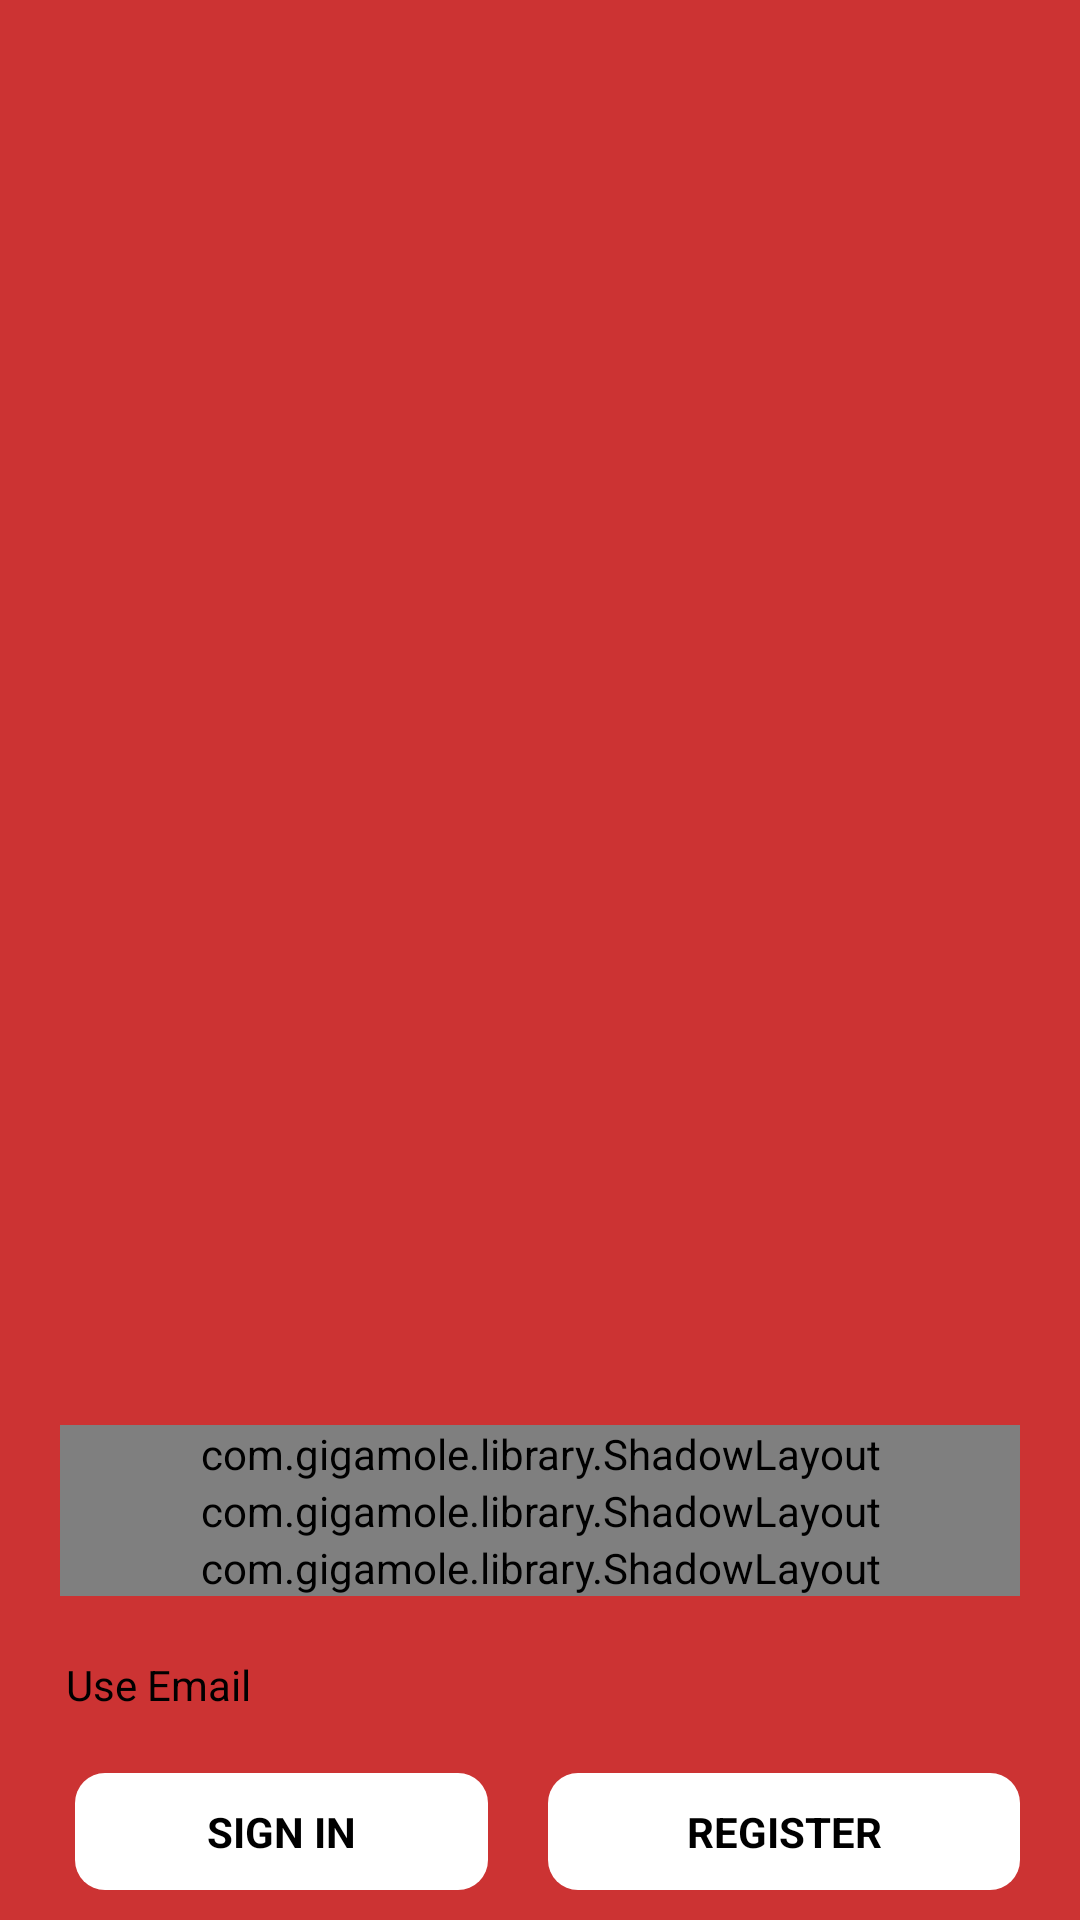

Reconstruct the res/layout file that produces this screen, plus the resources it refers to.
<!-- AndroidManifest.xml: activity theme Theme.AppCompat.Light.NoActionBar -->
<!-- res/layout/activity_main.xml -->
<?xml version="1.0" encoding="utf-8"?>
<layout xmlns:android="http://schemas.android.com/apk/res/android"
    xmlns:app="http://schemas.android.com/apk/res-auto"
    xmlns:tools="http://schemas.android.com/tools"
    tools:context=".Views.Activities.MainActivity">

    <data>

        <variable
            name="vm"
            type="com.example.onebyte.shopstore.ViewModels.TransactionViewModel" />
    </data>

    <LinearLayout
        android:layout_width="match_parent"
        android:layout_height="match_parent"
        android:background="@color/colorGoogleRed"
        android:gravity="bottom"
        android:orientation="vertical"
        >

        <ImageView
            android:layout_width="100dp"
            android:layout_height="100dp"
            android:layout_gravity="center"
            android:layout_marginTop="@dimen/dimen_20"
            android:src="@drawable/ic_shopping_cart" />

        <com.gigamole.library.ShadowLayout
            android:layout_width="match_parent"
            android:layout_height="wrap_content"
            android:layout_marginLeft="@dimen/dimen_20"
            android:layout_marginRight="@dimen/dimen_20"
            android:layout_marginTop="@dimen/dimen_20"
            app:sl_shadow_angle="45"
            app:sl_shadow_color="@color/colorGrey"
            app:sl_shadow_distance="3dp"
            app:sl_shadow_radius="3dp"
            app:sl_shadowed="true">

            <LinearLayout
                android:layout_width="match_parent"
                android:layout_height="wrap_content"
                android:background="@drawable/bg_border_btn"
                android:orientation="horizontal">

                <ImageView
                    android:layout_width="wrap_content"
                    android:layout_height="wrap_content"
                    android:padding="@dimen/dimen_10"
                    android:src="@drawable/ic_facebook_logo" />

                <TextView
                    android:layout_width="match_parent"
                    android:layout_height="match_parent"
                    android:gravity="center"
                    android:padding="@dimen/dimen_10"
                    android:text="Signin with Facebook"
                    android:textAllCaps="true"
                    android:textColor="@color/colorFbBlue"
                    android:textStyle="bold" />
            </LinearLayout>
        </com.gigamole.library.ShadowLayout>

        <com.gigamole.library.ShadowLayout
            android:layout_width="match_parent"
            android:layout_height="wrap_content"
            android:layout_marginLeft="@dimen/dimen_20"
            android:layout_marginRight="@dimen/dimen_20"
            app:sl_shadow_angle="45"
            app:sl_shadow_color="@color/colorGrey"
            app:sl_shadow_distance="3dp"
            app:sl_shadow_radius="3dp"
            app:sl_shadowed="true">

            <LinearLayout
                android:layout_width="match_parent"
                android:layout_height="wrap_content"
                android:background="@drawable/bg_border_btn"
                android:orientation="horizontal">

                <ImageView
                    android:layout_width="wrap_content"
                    android:layout_height="wrap_content"
                    android:padding="@dimen/dimen_10"
                    android:src="@drawable/ic_google_plus" />

                <TextView
                    android:layout_width="match_parent"
                    android:layout_height="match_parent"
                    android:gravity="center"
                    android:padding="@dimen/dimen_10"
                    android:text="Signin with Facebook"
                    android:textAllCaps="true"
                    android:textColor="@color/colorGoogleRed"
                    android:textStyle="bold" />
            </LinearLayout>
        </com.gigamole.library.ShadowLayout>

        <com.gigamole.library.ShadowLayout
            android:layout_width="match_parent"
            android:layout_height="wrap_content"
            android:layout_marginLeft="@dimen/dimen_20"
            android:layout_marginRight="@dimen/dimen_20"
            app:sl_shadow_angle="45"
            app:sl_shadow_color="@color/colorGrey"
            app:sl_shadow_distance="3dp"
            app:sl_shadow_radius="3dp"
            app:sl_shadowed="true">

            <LinearLayout
                android:layout_width="match_parent"
                android:layout_height="wrap_content"
                android:background="@drawable/bg_border_btn"
                android:orientation="horizontal">

                <ImageView
                    android:layout_width="wrap_content"
                    android:layout_height="wrap_content"
                    android:padding="@dimen/dimen_10"
                    android:src="@drawable/ic_twitter_logo_silhouette" />

                <TextView
                    android:layout_width="match_parent"
                    android:layout_height="match_parent"
                    android:gravity="center"
                    android:padding="@dimen/dimen_10"
                    android:text="Signin with Facebook"
                    android:textAllCaps="true"
                    android:textColor="@color/colorTwitterBlue"
                    android:textStyle="bold" />
            </LinearLayout>
        </com.gigamole.library.ShadowLayout>

        <TextView
            android:layout_width="wrap_content"
            android:layout_height="wrap_content"
            android:layout_marginBottom="@dimen/dimen_20"
            android:layout_marginLeft="22dp"
            android:layout_marginTop="@dimen/dimen_20"
            android:text="@string/label_use_email"
            android:textColor="@color/colorBlack" />

        <LinearLayout
            android:layout_width="match_parent"
            android:layout_height="wrap_content"
            android:layout_marginBottom="@dimen/dimen_10"
            android:layout_marginLeft="25dp"
            android:layout_marginRight="@dimen/dimen_20"
            android:orientation="horizontal">

            <TextView
                android:id="@+id/tvBoom"
                android:layout_width="match_parent"
                android:layout_height="wrap_content"
                android:layout_marginRight="@dimen/dimen_20"
                android:layout_weight="1"
                android:background="@drawable/bg_border_btn"
                android:clickable="true"
                android:gravity="center"
                android:onClick="@{ (v)-> vm.onButtonClick(context) }"
                android:padding="@dimen/dimen_10"
                android:text="Sign In"
                android:textAllCaps="true"
                android:textColor="@color/colorBlack"
                android:textStyle="bold" />

            <TextView
                android:layout_width="match_parent"
                android:layout_height="wrap_content"
                android:layout_weight="1"
                android:background="@drawable/bg_border_btn"
                android:gravity="center"
                android:padding="@dimen/dimen_10"
                android:text="Register"
                android:onClick="@{(v)->vm.goToRegister(context)}"
                android:textAllCaps="true"
                android:textColor="@color/colorBlack"
                android:textStyle="bold" />
        </LinearLayout>


    </LinearLayout>
</layout>
<!-- resources referenced by this layout -->
<resources>
  <color name="colorBlack">#000000</color>
  <color name="colorFbBlue">#3B5998</color>
  <color name="colorGoogleRed">#CC3333</color>
  <color name="colorGrey">#D3D3D3</color>
  <color name="colorTwitterBlue">#38A1F3</color>
  <dimen name="dimen_10">10dp</dimen>
  <dimen name="dimen_20">20dp</dimen>
  <!-- drawable bg_border_btn (drawable) -->
  <?xml version="1.0" encoding="utf-8"?>
  <selector xmlns:android="http://schemas.android.com/apk/res/android">
  <item >
      <shape android:shape="rectangle">
          <stroke android:color="@color/colorWhite"/>
          <corners android:radius="@dimen/dimen_10"/>
          <solid android:color="@color/colorWhite"/>
      </shape>
  </item>
  </selector>
  <!-- drawable ic_facebook_logo (drawable) -->
  <vector android:height="24dp" android:viewportHeight="96.123"
      android:viewportWidth="96.124" android:width="24dp" xmlns:android="http://schemas.android.com/apk/res/android">
      <path android:fillColor="@color/colorFbBlue" android:pathData="M72.089,0.02L59.624,0C45.62,0 36.57,9.285 36.57,23.656v10.907H24.037c-1.083,0 -1.96,0.878 -1.96,1.961v15.803c0,1.083 0.878,1.96 1.96,1.96h12.533v39.876c0,1.083 0.877,1.96 1.96,1.96h16.352c1.083,0 1.96,-0.878 1.96,-1.96V54.287h14.654c1.083,0 1.96,-0.877 1.96,-1.96l0.006,-15.803c0,-0.52 -0.207,-1.018 -0.574,-1.386c-0.367,-0.368 -0.867,-0.575 -1.387,-0.575H56.842v-9.246c0,-4.444 1.059,-6.7 6.848,-6.7l8.397,-0.003c1.082,0 1.959,-0.878 1.959,-1.96V1.98C74.046,0.899 73.17,0.022 72.089,0.02z"/>
  </vector>
  <!-- drawable ic_google_plus (drawable) -->
  <vector android:height="24dp" android:viewportHeight="512"
      android:viewportWidth="512" android:width="24dp" xmlns:android="http://schemas.android.com/apk/res/android">
      <path android:fillColor="@color/colorGoogleRed" android:pathData="M448,224l0,-64l-32,0l0,64l-64,0l0,32l64,0l0,64l32,0l0,-64l64,0l0,-32z"/>
      <path android:fillColor="@color/colorGoogleRed" android:pathData="M160,224v64h90.528c-13.216,37.248 -48.8,64 -90.528,64c-52.928,0 -96,-43.072 -96,-96c0,-52.928 43.072,-96 96,-96c22.944,0 45.024,8.224 62.176,23.168l42.048,-48.256C235.424,109.824 198.432,96 160,96C71.776,96 0,167.776 0,256s71.776,160 160,160s160,-71.776 160,-160v-32H160z"/>
  </vector>
  <!-- drawable ic_twitter_logo_silhouette (drawable) -->
  <vector android:height="24dp" android:viewportHeight="612"
      android:viewportWidth="612" android:width="24dp" xmlns:android="http://schemas.android.com/apk/res/android">
      <path android:fillColor="@color/colorTwitterBlue" android:pathData="M612,116.258c-22.525,9.981 -46.694,16.75 -72.088,19.772c25.929,-15.527 45.777,-40.155 55.184,-69.411c-24.322,14.379 -51.169,24.82 -79.775,30.48c-22.907,-24.437 -55.49,-39.658 -91.63,-39.658c-69.334,0 -125.551,56.217 -125.551,125.513c0,9.828 1.109,19.427 3.251,28.606C197.065,206.32 104.556,156.337 42.641,80.386c-10.823,18.51 -16.98,40.078 -16.98,63.101c0,43.559 22.181,81.993 55.835,104.479c-20.575,-0.688 -39.926,-6.348 -56.867,-15.756v1.568c0,60.806 43.291,111.554 100.693,123.104c-10.517,2.83 -21.607,4.398 -33.08,4.398c-8.107,0 -15.947,-0.803 -23.634,-2.333c15.985,49.907 62.336,86.199 117.253,87.194c-42.947,33.654 -97.099,53.655 -155.916,53.655c-10.134,0 -20.116,-0.612 -29.944,-1.721c55.567,35.681 121.536,56.485 192.438,56.485c230.948,0 357.188,-191.291 357.188,-357.188l-0.421,-16.253C573.872,163.526 595.211,141.422 612,116.258z"/>
  </vector>
  <string name="label_use_email">Use Email</string>
  <color name="colorWhite">#FFFFFF</color>
</resources>
